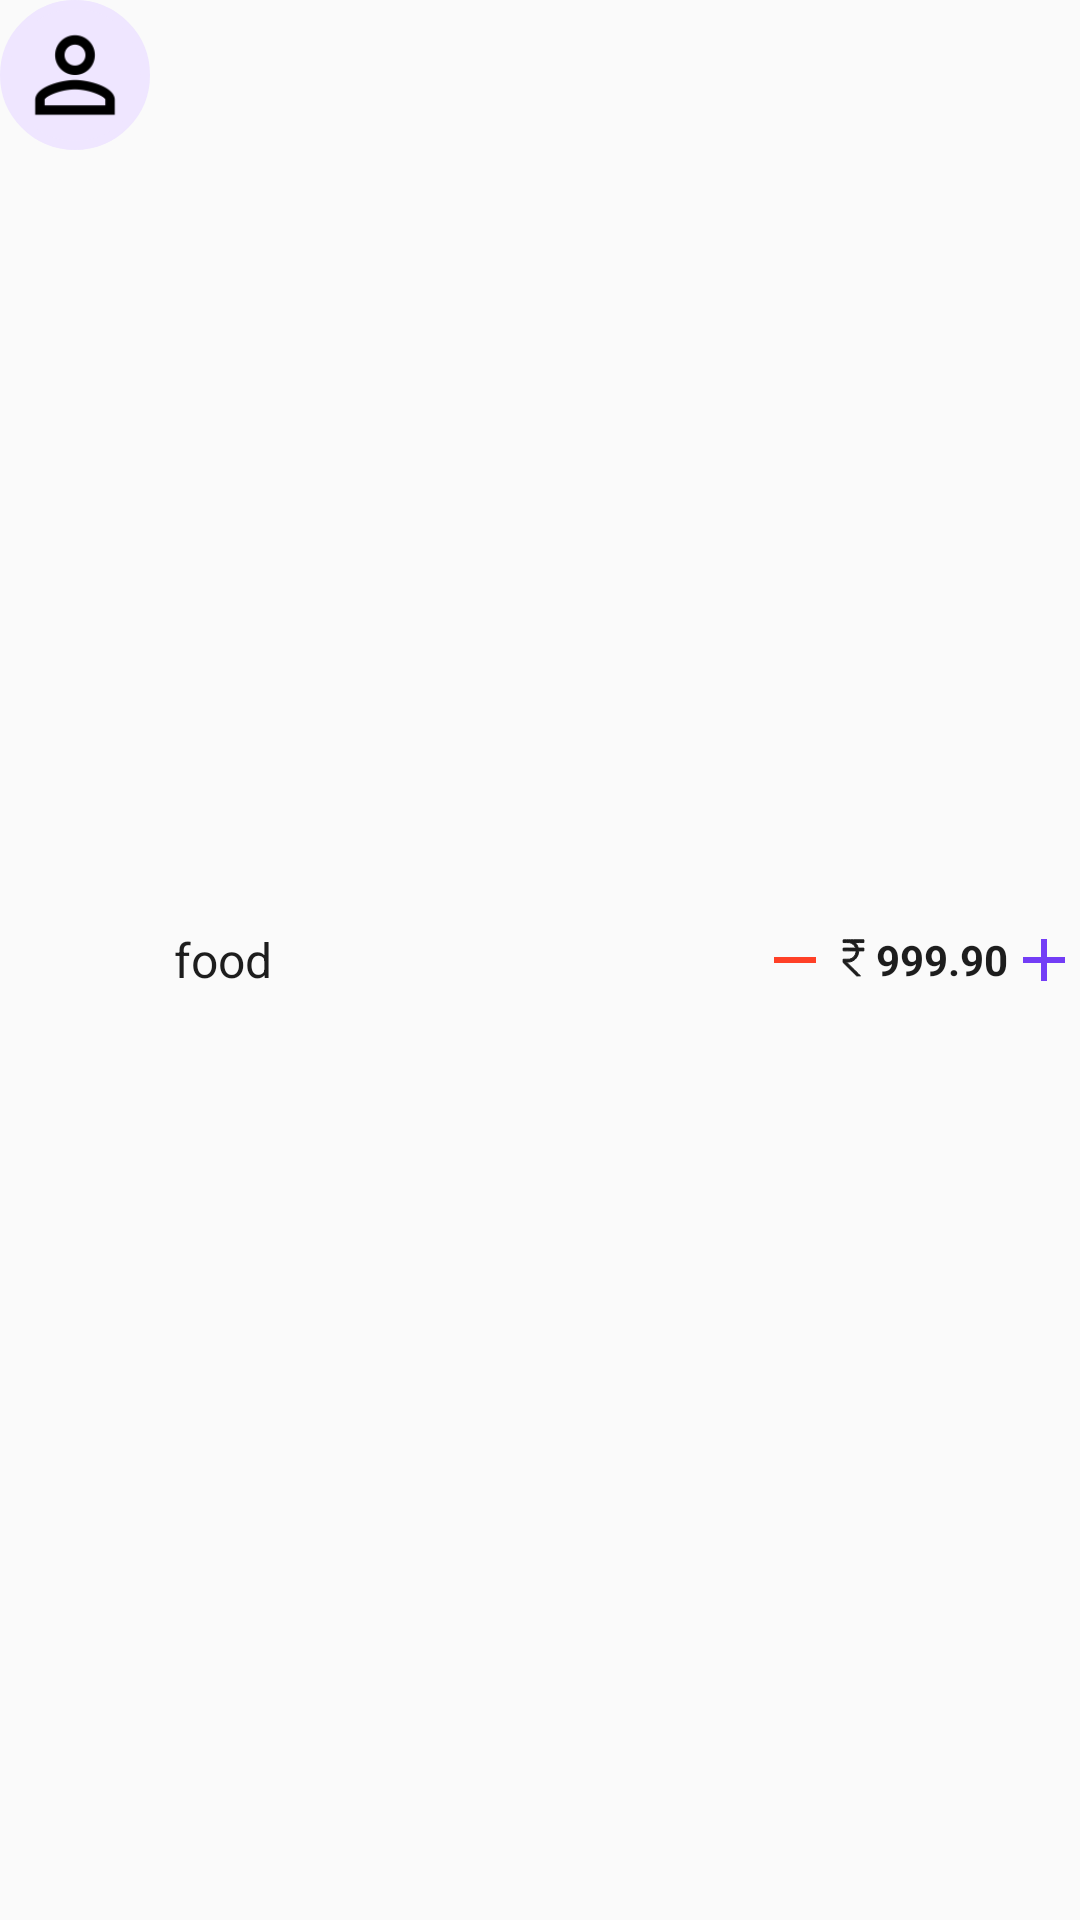

Write the Android layout XML for this screen, with the resource values it uses.
<!-- AndroidManifest.xml: application theme AppTheme -->
<!-- res/layout/suggestion_list.xml -->
<?xml version="1.0" encoding="utf-8"?>
<LinearLayout xmlns:android="http://schemas.android.com/apk/res/android"
    android:layout_width="match_parent"
    android:layout_height="wrap_content"
    android:layout_marginTop="10dp"
    android:layout_marginBottom="10dp"
    android:orientation="horizontal">

    <include
        layout="@layout/person_icon_layout"
        android:layout_width="wrap_content"
        android:layout_height="wrap_content" />

    <TextView
        android:id="@+id/name"
        android:layout_width="wrap_content"
        android:layout_height="wrap_content"
        android:textSize="16sp"
        android:text="food "
        android:baselineAligned="false"
        android:layout_marginStart="8dp"
        android:layout_gravity="center"
        android:textColor="@color/black" />


    <include
        layout="@layout/price_plus_minus_layout"
        android:layout_width="match_parent"
        android:layout_height="wrap_content"
        android:layout_gravity="center"
        android:gravity="end" />

</LinearLayout>
<!-- res/layout/person_icon_layout.xml (included above) -->
<?xml version="1.0" encoding="utf-8"?>
<LinearLayout xmlns:android="http://schemas.android.com/apk/res/android"
    android:layout_width="wrap_content"
    android:layout_height="wrap_content"
    android:orientation="vertical">

    <ImageView
        android:id="@+id/icon"
        android:contentDescription="@string/app_name"
        android:layout_width="50dp"
        android:layout_height="50dp"
        android:background="@drawable/circle"
        android:src="@mipmap/ic_person_icon" />

</LinearLayout>
<!-- res/layout/price_plus_minus_layout.xml (included above) -->
<?xml version="1.0" encoding="utf-8"?>
<LinearLayout xmlns:android="http://schemas.android.com/apk/res/android"
    android:layout_width="wrap_content"
    android:layout_height="wrap_content"
    android:gravity="end"
    android:orientation="horizontal">

    <ImageView
        android:layout_width="wrap_content"
        android:layout_height="wrap_content"
        android:src="@drawable/ic_remove_red_24dp" />

    <TextView
        android:id="@+id/priceTv"
        android:layout_width="wrap_content"
        android:layout_height="wrap_content"
        android:layout_gravity="center"
        android:textSize="14sp"
        android:textColor="@color/black"
        android:textStyle="bold"
        android:typeface="sans"
        android:drawableStart="@drawable/rupee_sign_currency_symbol"
        android:text="999.90" />

    <ImageView
        android:layout_width="wrap_content"
        android:layout_height="wrap_content"
        android:src="@drawable/ic_add_blue_24dp" />

</LinearLayout>
<!-- resources referenced by this layout -->
<resources>
  <color name="black">#1d1d1d</color>
  <!-- drawable circle (drawable) -->
  <?xml version="1.0" encoding="utf-8"?>
  <shape xmlns:android="http://schemas.android.com/apk/res/android"    android:shape="oval">    <size        android:width="60dp"        android:height="60dp" />    <stroke        android:width="3dp"        android:color="@color/purple" />    <solid android:color="@color/purple" /></shape>
  <!-- drawable ic_add_blue_24dp (drawable) -->
  <vector android:height="24dp" android:tint="#733df6"
      android:viewportHeight="24.0" android:viewportWidth="24.0"
      android:width="24dp" xmlns:android="http://schemas.android.com/apk/res/android">
      <path android:fillColor="#733df6" android:pathData="M19,13h-6v6h-2v-6H5v-2h6V5h2v6h6v2z"/>
  </vector>
  <!-- drawable ic_remove_red_24dp (drawable) -->
  <vector android:height="24dp" android:tint="#FF4027"
      android:viewportHeight="24.0" android:viewportWidth="24.0"
      android:width="24dp" xmlns:android="http://schemas.android.com/apk/res/android">
      <path android:fillColor="#FF000000" android:pathData="M19,13H5v-2h14v2z"/>
  </vector>
  <!-- drawable rupee_sign_currency_symbol (drawable) -->
  <vector xmlns:android="http://schemas.android.com/apk/res/android"
      android:width="15dp"
      android:height="15dp"
      android:viewportWidth="900"
      android:viewportHeight="840">
    <path
        android:pathData="M242.7,53.4c-0.3,0.8 -0.5,12.4 -0.4,25.8l0.2,24.3 62.5,0.6c60,0.5 62.9,0.6 72.5,2.8 48.7,10.9 88.4,42.4 109,86.4 2.5,5.3 4.6,10.6 4.8,11.7 0.2,2 -0.4,2 -123.1,2.1 -67.8,-0 -123.9,0.2 -124.7,0.5 -1.1,0.5 -1.4,4.9 -1.5,24.4 0,13.1 0.3,24.5 0.6,25.4 0.6,1.5 11.9,1.6 129.5,1.6 116.3,-0 129,0.2 129.6,1.6 1,2.6 -1.7,24.7 -4.2,35.4 -7,28.7 -19.9,51.6 -41.4,73.1 -22.9,22.8 -46.7,35.7 -79.6,43 -9.6,2.1 -12.8,2.3 -72,2.8l-62,0.6 -0.3,30.1 -0.2,30.1 56.2,51.9c30.9,28.6 74.7,69 97.3,89.9 22.6,20.9 58.3,53.9 79.3,73.2l38.1,35.3 38.3,-0 38.3,-0.1 -4.1,-3.7c-2.2,-2 -65.2,-60.2 -139.9,-129.2l-135.9,-125.5 28.4,-0.6c31.8,-0.7 42.7,-2 62.2,-7.3 41.8,-11.5 77.4,-34.5 105.6,-68.1 28.6,-34.1 44.6,-75.1 47.7,-122.3l0.7,-10.2 51.4,-0 51.3,-0 0.6,-3.3c0.3,-1.7 0.5,-13.3 0.3,-25.7l-0.3,-22.5 -39.5,-0.2c-21.7,-0.1 -46.7,-0.2 -55.5,-0.3l-16.1,-0 -3.8,-11.8c-2.1,-6.4 -6.4,-17.1 -9.5,-23.7 -10.6,-22.2 -21.2,-37.4 -39,-55.7l-11.4,-11.8 87.4,-0.2 87.4,-0.3 0,-25.5 0,-25.5 -207.1,-0.3c-178.7,-0.2 -207.3,-0 -207.7,1.2z"
        android:fillColor="#1d1d1d"
        android:strokeColor="#1d1d1d"/>
  </vector>
  <!-- mipmap ic_person_icon: png bitmap (mipmap-hdpi, 827 bytes) -->
  <string name="app_name">FinInUiApplication</string>
  <style name="AppTheme" parent="Theme.AppCompat.Light.DarkActionBar">
          
          <item name="colorPrimary">@color/colorPrimary</item>
          <item name="colorPrimaryDark">@color/colorPrimaryDark</item>
          <item name="colorAccent">@color/colorAccent</item>
      </style>
  <color name="purple">#efe6ff</color>
  <color name="colorPrimary">#008577</color>
  <color name="colorPrimaryDark">#00574B</color>
  <color name="colorAccent">#D81B60</color>
</resources>
